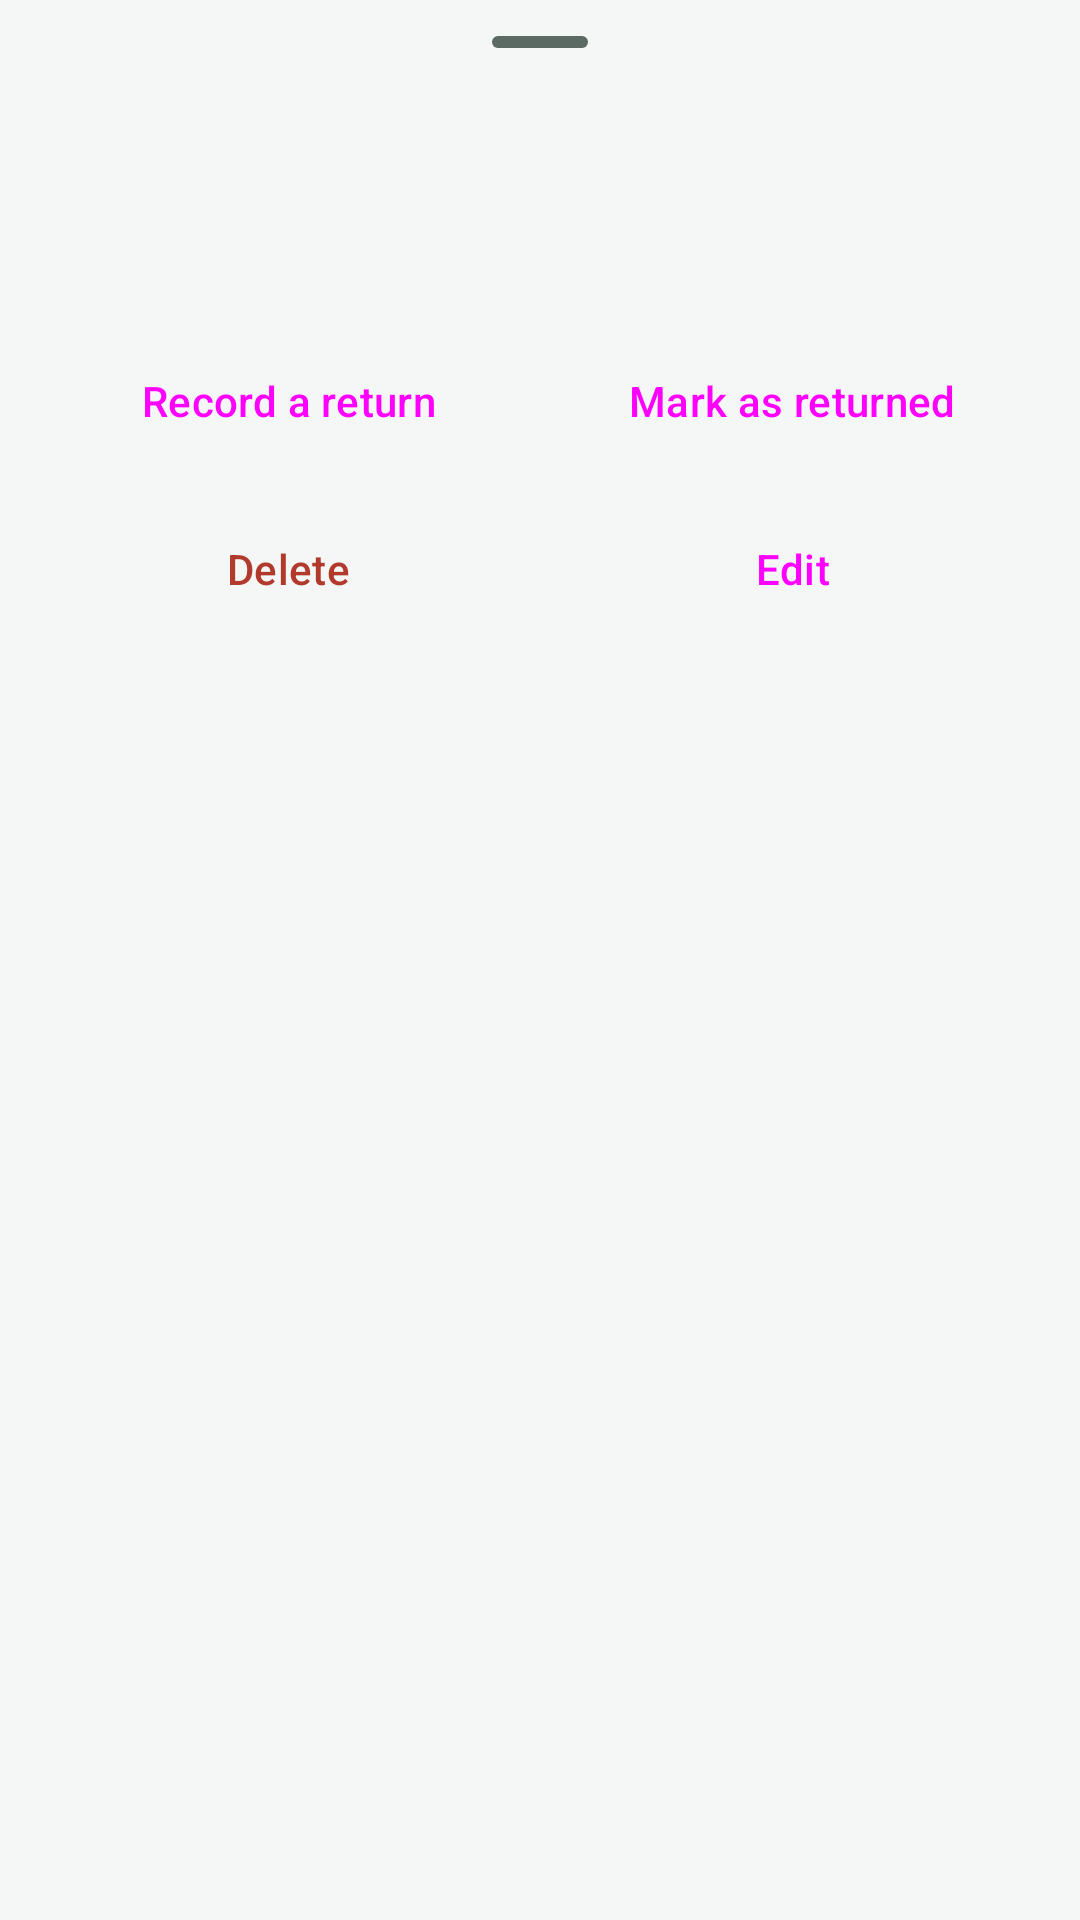

Produce the Android XML layout that renders to this screen, including the resource entries it uses.
<!-- AndroidManifest.xml: application theme Theme.ExpenseMate -->
<!-- res/layout/sheet_loan_details.xml -->
<?xml version="1.0" encoding="utf-8"?>
<androidx.core.widget.NestedScrollView xmlns:android="http://schemas.android.com/apk/res/android"
    android:layout_width="match_parent"
    android:layout_height="wrap_content">

    <LinearLayout
        android:layout_width="match_parent"
        android:layout_height="wrap_content"
        android:orientation="vertical"
        android:paddingStart="16dp"
        android:paddingEnd="16dp"
        android:paddingBottom="16dp">

        <com.google.android.material.bottomsheet.BottomSheetDragHandleView
            android:layout_width="match_parent"
            android:layout_height="wrap_content" />

        <LinearLayout
            android:layout_width="match_parent"
            android:layout_height="wrap_content"
            android:gravity="center_vertical"
            android:orientation="horizontal">

            <LinearLayout
                android:layout_width="0dp"
                android:layout_height="wrap_content"
                android:layout_marginEnd="8dp"
                android:layout_weight="1"
                android:orientation="vertical">

                <TextView
                    android:id="@+id/tvPerson"
                    style="@style/Text.ExpenseMate.Row"
                    android:layout_width="match_parent"
                    android:layout_height="wrap_content"
                    android:maxLines="2"
                    android:textSize="18sp" />

                <TextView
                    android:id="@+id/tvStatus"
                    style="@style/Text.ExpenseMate.Sub"
                    android:layout_width="match_parent"
                    android:layout_height="wrap_content" />
            </LinearLayout>

            <TextView
                android:id="@+id/tvAmount"
                style="@style/Text.ExpenseMate.Amount"
                android:layout_width="wrap_content"
                android:layout_height="wrap_content"
                android:textSize="21sp" />
        </LinearLayout>

        <LinearLayout
            android:id="@+id/details"
            android:layout_width="match_parent"
            android:layout_height="wrap_content"
            android:layout_marginTop="8dp"
            android:orientation="vertical" />

        <TextView
            android:id="@+id/headerLinked"
            style="@style/Text.ExpenseMate.Sub"
            android:layout_width="match_parent"
            android:layout_height="wrap_content"
            android:layout_marginTop="10dp"
            android:paddingBottom="4dp"
            android:text="Linked transactions"
            android:visibility="gone" />

        <LinearLayout
            android:id="@+id/listLinked"
            android:layout_width="match_parent"
            android:layout_height="wrap_content"
            android:orientation="vertical" />

        <LinearLayout
            android:layout_width="match_parent"
            android:layout_height="wrap_content"
            android:layout_marginTop="12dp"
            android:orientation="horizontal">

            <Button
                android:id="@+id/btnRecordReturn"
                style="@style/Widget.ExpenseMate.Outlined"
                android:layout_width="0dp"
                android:layout_height="wrap_content"
                android:layout_marginEnd="8dp"
                android:layout_weight="1"
                android:text="Record a return" />

            <Button
                android:id="@+id/btnClose"
                style="@style/Widget.ExpenseMate.Primary"
                android:layout_width="0dp"
                android:layout_height="wrap_content"
                android:layout_weight="1"
                android:text="Mark as returned" />
        </LinearLayout>

        <LinearLayout
            android:layout_width="match_parent"
            android:layout_height="wrap_content"
            android:layout_marginTop="8dp"
            android:orientation="horizontal">

            <Button
                android:id="@+id/btnDelete"
                style="@style/Widget.ExpenseMate.Outlined"
                android:layout_width="0dp"
                android:layout_height="wrap_content"
                android:layout_marginEnd="8dp"
                android:layout_weight="1"
                android:text="Delete"
                android:textColor="@color/alert" />

            <Button
                android:id="@+id/btnEdit"
                style="@style/Widget.ExpenseMate.Outlined"
                android:layout_width="0dp"
                android:layout_height="wrap_content"
                android:layout_weight="1"
                android:text="Edit" />
        </LinearLayout>
    </LinearLayout>
</androidx.core.widget.NestedScrollView>
<!-- resources referenced by this layout -->
<resources>
  <color name="alert">#B23A2C</color>
  <style name="Text.ExpenseMate.Amount" parent="">
          <item name="android:textSize">15sp</item>
          <item name="android:fontFamily">sans-serif-medium</item>
          <item name="android:textColor">@color/on_surface</item>
          <item name="android:fontFeatureSettings">tnum</item>
          <item name="android:maxLines">1</item>
      </style>
  <style name="Text.ExpenseMate.Row" parent="">
          <item name="android:textSize">15sp</item>
          <item name="android:fontFamily">sans-serif-medium</item>
          <item name="android:textColor">@color/on_surface</item>
          <item name="android:maxLines">1</item>
          <item name="android:ellipsize">end</item>
      </style>
  <style name="Text.ExpenseMate.Sub" parent="">
          <item name="android:textSize">12.5sp</item>
          <item name="android:textColor">@color/on_surface_variant</item>
      </style>
  <style name="Widget.ExpenseMate.Outlined" parent="Widget.Material3.Button.OutlinedButton">
          <item name="cornerRadius">12dp</item>
          <item name="android:paddingTop">12dp</item>
          <item name="android:paddingBottom">12dp</item>
      </style>
  <style name="Widget.ExpenseMate.Primary" parent="Widget.Material3.Button">
          <item name="cornerRadius">12dp</item>
          <item name="android:paddingTop">12dp</item>
          <item name="android:paddingBottom">12dp</item>
      </style>
  <color name="on_surface">#14201B</color>
  <color name="on_surface_variant">#5B6A63</color>
  <color name="primary">#0E6B5A</color>
  <color name="on_primary">#FFFFFF</color>
  <color name="primary_container">#CFEDE3</color>
  <color name="on_primary_container">#00382D</color>
  <color name="transfer">#37548F</color>
  <color name="background">#F4F7F5</color>
  <color name="surface">#FFFFFF</color>
  <color name="surface_variant">#E8F0EC</color>
  <color name="outline">#DDE6E1</color>
  <style name="ThemeOverlay.ExpenseMate.BottomSheet" parent="ThemeOverlay.Material3.BottomSheetDialog">
          <item name="bottomSheetStyle">@style/Widget.ExpenseMate.BottomSheet</item>
          <item name="android:navigationBarColor">@color/surface</item>
      </style>
  <style name="Widget.ExpenseMate.Toolbar" parent="Widget.Material3.Toolbar">
          <item name="android:background">@color/background</item>
          <item name="titleTextAppearance">@style/Text.ExpenseMate.ScreenTitle</item>
      </style>
  <style name="Widget.ExpenseMate.Card" parent="Widget.Material3.CardView.Filled">
          <item name="cardBackgroundColor">@color/surface</item>
          <item name="cardCornerRadius">16dp</item>
          <item name="cardElevation">0dp</item>
          <item name="strokeWidth">0dp</item>
      </style>
  <style name="Widget.ExpenseMate.BottomSheet" parent="Widget.Material3.BottomSheet.Modal">
          <item name="backgroundTint">@color/surface</item>
          <item name="shapeAppearance">@style/Shape.ExpenseMate.Sheet</item>
      </style>
  <style name="Text.ExpenseMate.ScreenTitle" parent="TextAppearance.Material3.TitleLarge">
          <item name="android:fontFamily">sans-serif-medium</item>
          <item name="android:textColor">@color/on_surface</item>
      </style>
  <style name="Shape.ExpenseMate.Sheet" parent="">
          <item name="cornerFamily">rounded</item>
          <item name="cornerSizeTopLeft">22dp</item>
          <item name="cornerSizeTopRight">22dp</item>
          <item name="cornerSizeBottomLeft">0dp</item>
          <item name="cornerSizeBottomRight">0dp</item>
      </style>
</resources>
